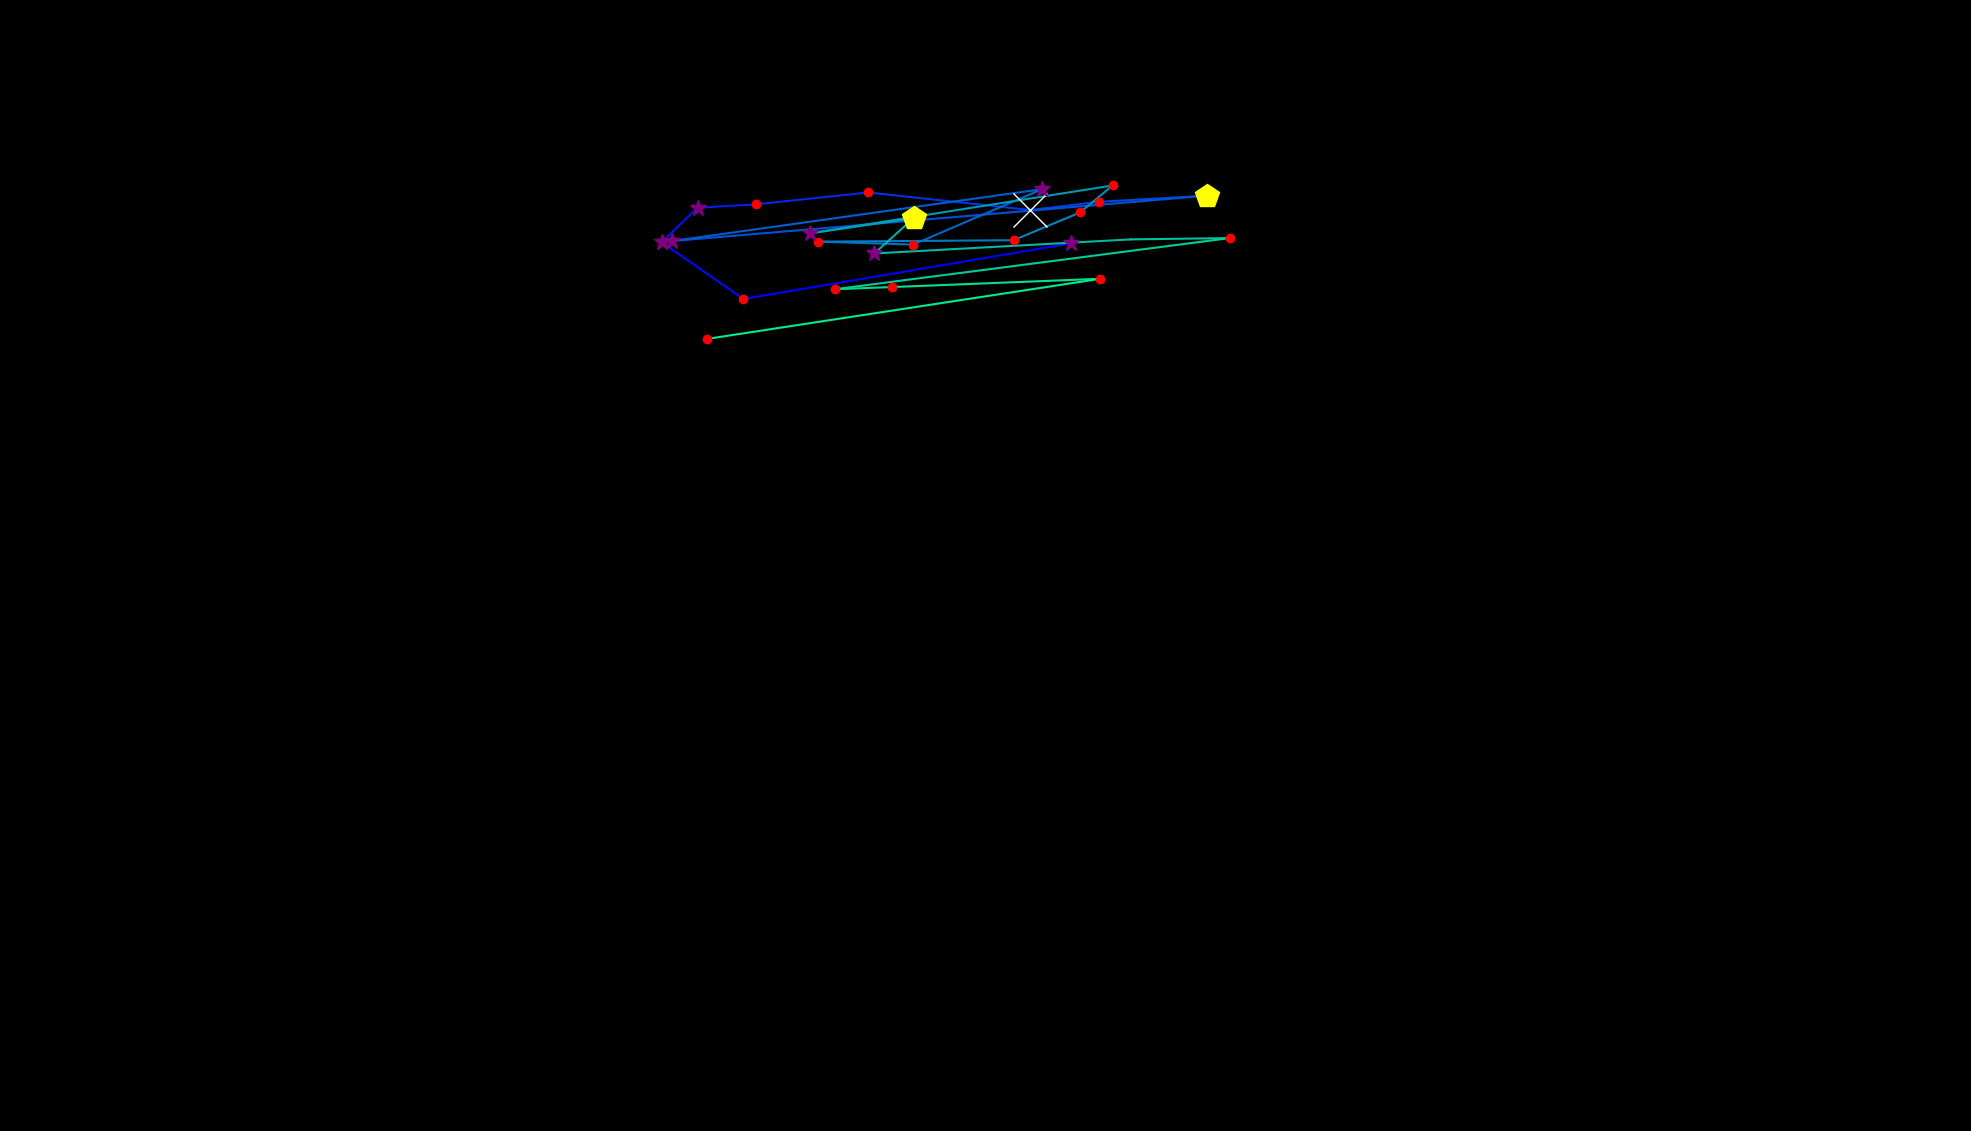

Data behind this chart, as committed beside it:
, fixation_id, timestamp, avg_gaze_x, avg_gaze_y, duration
0, 231.0, 73891, 1391, 1153, 265.1
1, 232.0, 74240, 965.5, 1081, 156.7
2, 233.0, 74457, 859.3, 1154, 301.3
3, 234.0, 74782, 905.9, 1199, 325.4
4, 235.0, 75132, 981.2, 1203, 144.6
5, 236.0, 75409, 1128, 1219, 132.6
6, 237.0, 75722, 1338, 1196, 771.2
7, 238.0, 76530, 1427, 1207, 132.6
8, 239.0, 76783, 1567, 1215, 445.9
9, 240.0, 77301, 873.3, 1156, 301.3
10, 241.0, 77686, 1353, 1223, 289.2
11, 242.0, 78024, 1186, 1151, 132.6
12, 243.0, 78192, 1063, 1155, 132.6
13, 244.0, 78385, 1316, 1157, 132.6
14, 245.0, 78542, 1403, 1193, 229
15, 246.0, 78795, 1445, 1228, 132.6
16, 247.0, 79000, 1052, 1166, 265.1
17, 248.0, 79289, 1187, 1186, 445.9
18, 249.0, 79759, 1135, 1140, 301.3
19, 250.0, 80084, 1469, 1158, 108.5
20, 251.0, 80289, 1597, 1160, 144.6
21, 252.0, 80530, 1084, 1093, 168.7
22, 253.0, 80723, 1159, 1096, 120.5
23, 254.0, 80904, 1429, 1107, 156.7
24, 255.0, 81109, 918.3, 1029, 241
